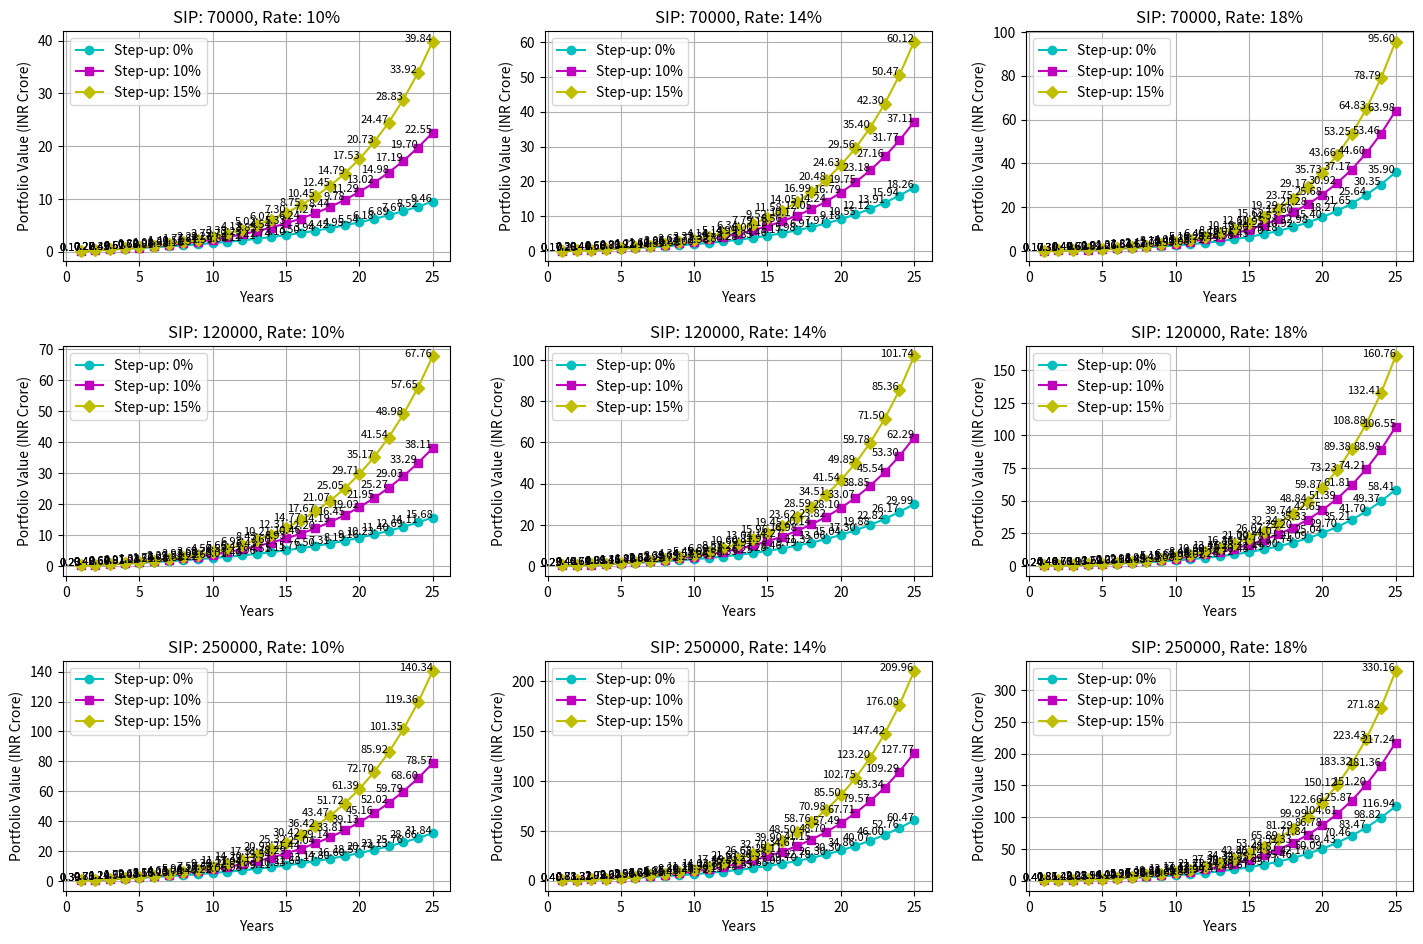

This chart was generated by the following Python code:
import matplotlib.pyplot as plt
import itertools

def calculate_yearly_growth(initial_lump_sum, monthly_sip, annual_step_up, annual_rate_of_return, years):
    monthly_rate_of_return = (1 + annual_rate_of_return / 100) ** (1/12) - 1
    yearly_values = []
    total_investment_value = initial_lump_sum

    for year in range(1, years + 1):
        current_sip = monthly_sip * ((1 + annual_step_up / 100) ** (year - 1))
        for month in range(12):
            total_investment_value += current_sip
            total_investment_value *= (1 + monthly_rate_of_return)
        yearly_values.append(total_investment_value / 1e7)
    
    return yearly_values

def plot_growth(years, yearly_growth, title, color='b', marker='o', label=None):
    years_list = list(range(1, years + 1))
    plt.plot(years_list, yearly_growth, marker=marker, linestyle='-', color=color, label=label)
    for i, value in enumerate(yearly_growth):
        plt.text(years_list[i], value, f'{value:.2f}', fontsize=8, ha='right')
    plt.title(title)
    plt.xlabel('Years')
    plt.ylabel('Portfolio Value (INR Crore)')
    plt.grid(True)
    plt.legend()

def plot_multiple_growths(initial_lump_sum, sip_amounts, step_ups, rates_of_return, years, colors=None, markers=None, save_as=None):
    num_rows = len(sip_amounts)
    num_cols = len(rates_of_return)
    
    fig, axs = plt.subplots(num_rows, num_cols, figsize=(15, 10))
    fig.tight_layout(pad=4.0)
    
    if not colors:
        colors = itertools.cycle(['c', 'm', 'y'])
    if not markers:
        markers = itertools.cycle(['o', 's', 'D'])
    
    for i, sip in enumerate(sip_amounts):
        for j, rate in enumerate(rates_of_return):
            ax = axs[i, j] if num_rows > 1 else axs[j]
            plt.sca(ax)
            title = f'SIP: {sip}, Rate: {rate}%'
            for step_up in step_ups:
                yearly_growth = calculate_yearly_growth(initial_lump_sum, sip, step_up, rate, years)
                plot_growth(years, yearly_growth, title, color=next(colors), marker=next(markers), label=f'Step-up: {step_up}%')
    
    if save_as:
        plt.savefig(save_as)
    
    plt.show()

# Given inputs
initial_lump_sum = 700000
sip_amounts = [70000, 120000, 250000]
step_ups = [0, 10, 15]
rates_of_return = [10, 14, 18]
years = 25

plot_multiple_growths(initial_lump_sum, sip_amounts, step_ups, rates_of_return, years, save_as='portfolio_growth.png')
